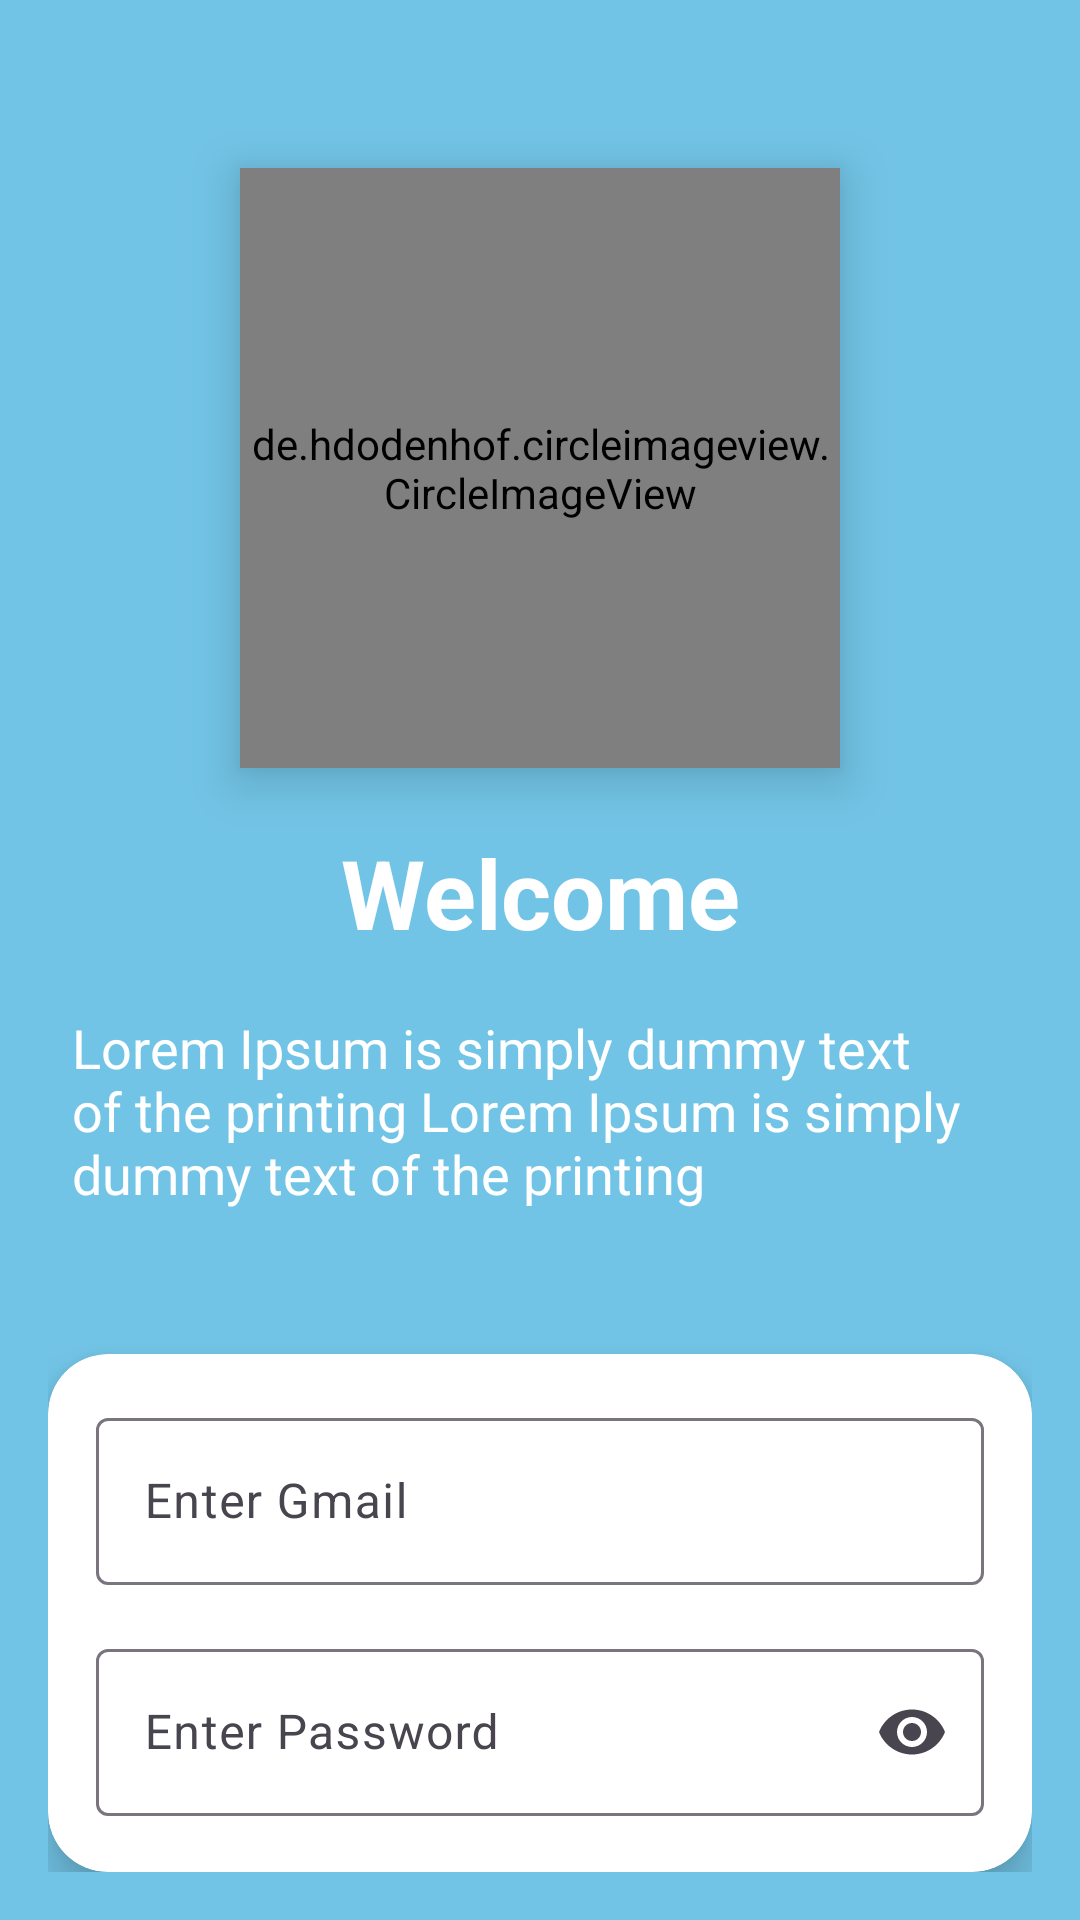

This screen was rendered from an Android layout file. Write that file and the resources it references.
<!-- AndroidManifest.xml: application theme Theme.App_User -->
<!-- res/layout/activity_welcome_page.xml -->
<?xml version="1.0" encoding="utf-8"?>
<LinearLayout xmlns:android="http://schemas.android.com/apk/res/android"
    xmlns:app="http://schemas.android.com/apk/res-auto"
    android:layout_width="match_parent"
    android:layout_height="match_parent"
    android:orientation="vertical"
    android:background="@color/sky"
    android:padding="16dp">
<de.hdodenhof.circleimageview.CircleImageView
    android:layout_width="200dp"
    android:layout_height="200dp"
    android:layout_gravity="center"
    android:elevation="10dp"
    android:src="@drawable/pro"
    android:layout_marginTop="40dp"
    app:civ_border_color="@color/sky"
    app:civ_border_width="14dp"/>
    <TextView
        android:layout_width="match_parent"
        android:layout_height="wrap_content"
        android:text="Welcome"
        android:textAlignment="center"
        android:padding="8dp"
        android:textStyle="bold"
        android:layout_marginTop="12dp"
        android:textColor="@color/white"
        android:textSize="32sp"/>
    
    <TextView
        android:layout_width="match_parent"
        android:layout_height="wrap_content"
        android:layout_gravity="center"
        android:text="Lorem Ipsum is simply dummy text of the printing Lorem Ipsum is simply dummy text of the printing"
        android:padding="8dp"
        android:layout_marginTop="2dp"
        android:textColor="@color/white"
        android:textSize="18sp"

        />
    
    <androidx.cardview.widget.CardView
        android:layout_width="match_parent"
        android:layout_height="wrap_content"
        android:layout_marginTop="40dp"
        app:cardCornerRadius="20dp"
        app:cardElevation="8dp"
        app:cardBackgroundColor="@color/white">

            />
        <LinearLayout
            android:layout_width="match_parent"
            android:layout_height="wrap_content"
            android:orientation="vertical"
            android:padding="16dp">

            
            <com.google.android.material.textfield.TextInputLayout
                android:layout_width="match_parent"
                android:layout_height="wrap_content"
                android:hint="Enter Gmail"
                app:endIconMode="clear_text">

                <com.google.android.material.textfield.TextInputEditText
                    android:id="@+id/emailET"
                    android:layout_width="match_parent"
                    android:layout_height="wrap_content"
                    android:inputType="textEmailAddress"/>
            </com.google.android.material.textfield.TextInputLayout>

            
            <com.google.android.material.textfield.TextInputLayout
                android:layout_width="match_parent"
                android:layout_height="wrap_content"
                android:hint="Enter Password"
                app:endIconMode="password_toggle"
                android:layout_marginTop="16dp">

                <com.google.android.material.textfield.TextInputEditText
                    android:id="@+id/passwordET"
                    android:layout_width="match_parent"
                    android:layout_height="wrap_content"
                    android:inputType="textPassword"/>
            </com.google.android.material.textfield.TextInputLayout>

            
            <LinearLayout
                android:layout_width="match_parent"
                android:layout_height="wrap_content"
                android:orientation="horizontal"
                android:layout_marginTop="20dp">

                <Button
                    android:id="@+id/loginBtn1"
                    android:layout_weight="1"
                    android:layout_width="0dp"
                    android:layout_height="wrap_content"
                    android:text="Login"
                    android:textColor="@color/white"
                    android:backgroundTint="@color/skydeep"/>

                <Button
                    android:id="@+id/registerBtn1"
                    android:layout_weight="1"
                    android:layout_width="0dp"
                    android:layout_height="wrap_content"
                    android:text="Register"
                    android:layout_marginStart="10dp"
                    android:textColor="@color/white"
                    android:backgroundTint="@color/skydeep"/>
            </LinearLayout>

            
            <TextView
                android:id="@+id/tvSignup"
                android:layout_width="match_parent"
                android:layout_height="wrap_content"
                android:text="Don't have an account? Signup"
                android:gravity="center"
                android:textColor="@color/sky"
                android:layout_marginTop="16dp"/>

        </LinearLayout>

    </androidx.cardview.widget.CardView>

</LinearLayout>
<!-- resources referenced by this layout -->
<resources>
  <color name="sky">#72C4E6</color>
  <color name="skydeep">#03B5F6</color>
  <color name="white">#FFFFFFFF</color>
  <!-- drawable pro: jpg bitmap (drawable, 11810 bytes) -->
  <style name="Theme.App_User" parent="Base.Theme.App_User" />
  <style name="Base.Theme.App_User" parent="Theme.Material3.DayNight.NoActionBar">
          
          
      </style>
</resources>
